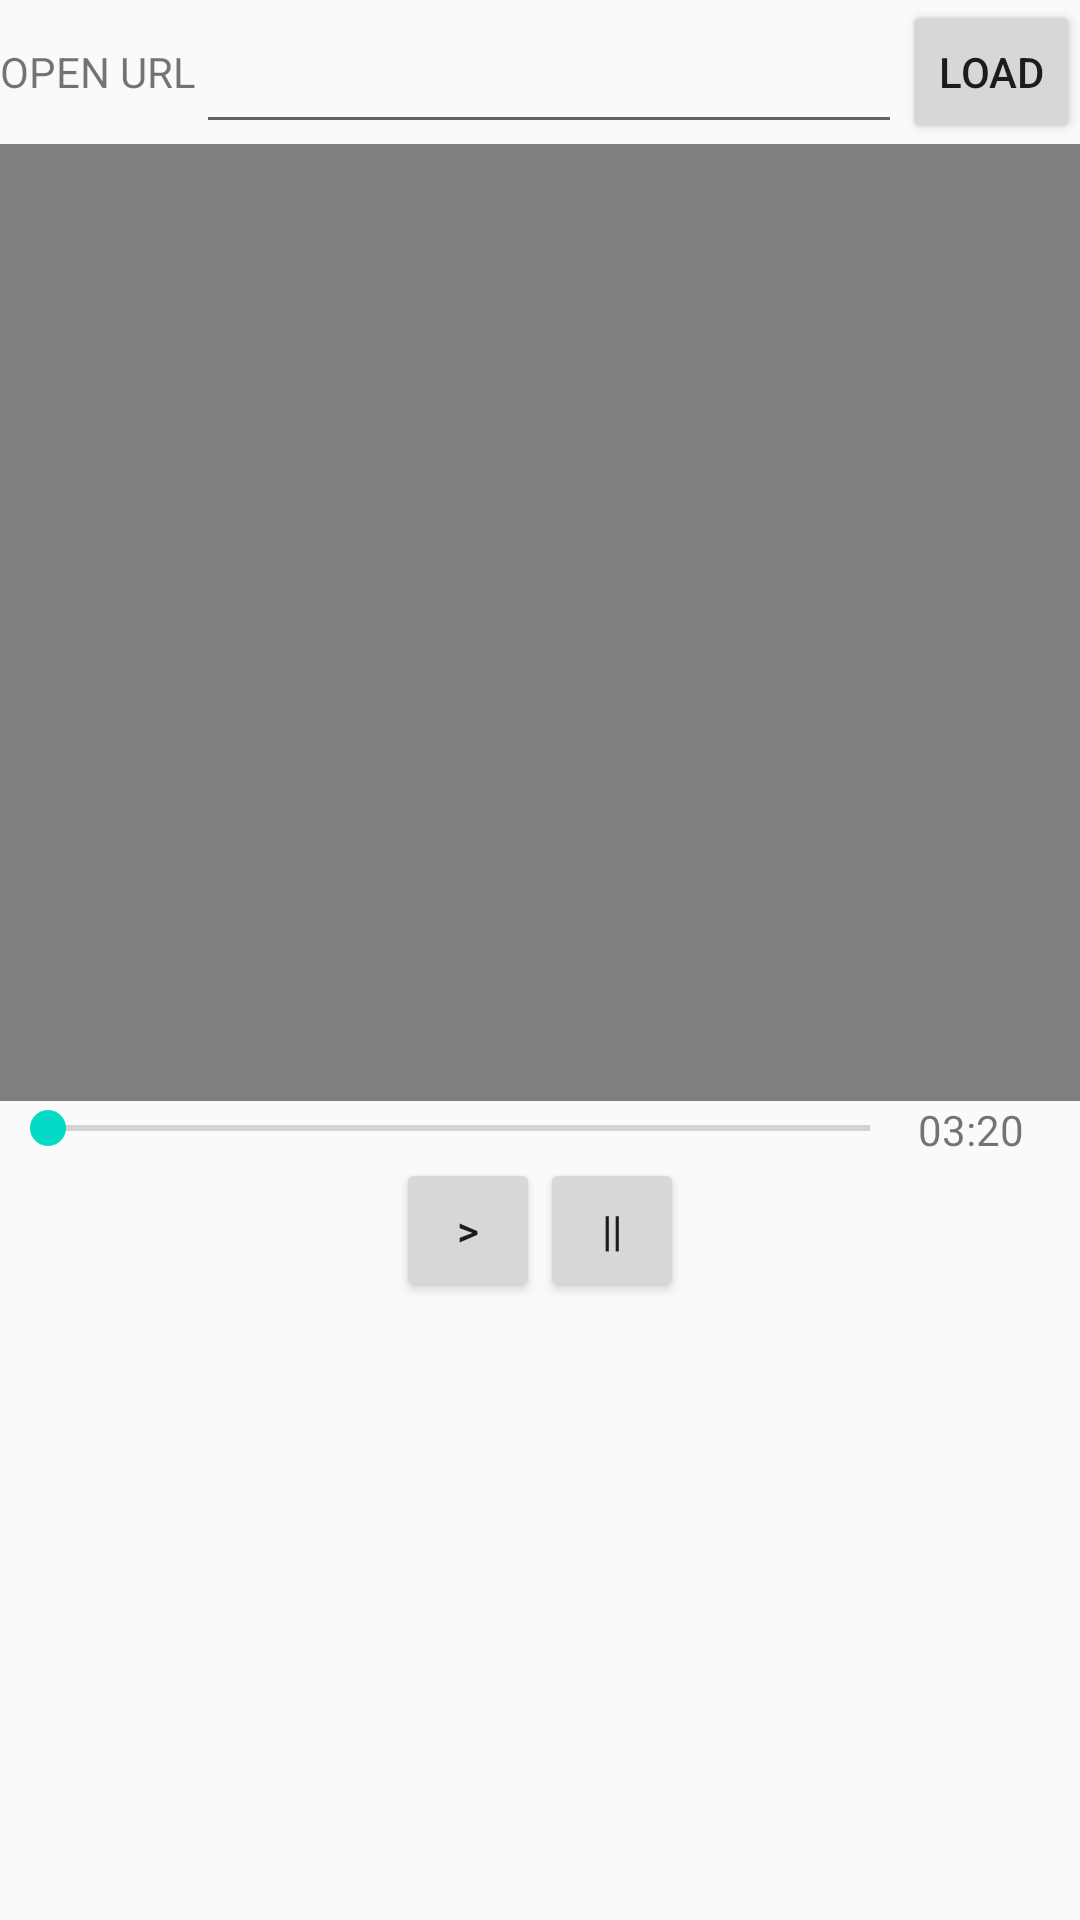

Here is an Android app screen rendered from its layout file. Give the layout XML and the strings, colors and styles it references.
<!-- AndroidManifest.xml: application theme AppTheme -->
<!-- res/layout/activity_view.xml -->
<LinearLayout xmlns:android="http://schemas.android.com/apk/res/android"
    android:id="@+id/linearLayout"
    android:layout_width="match_parent"
    android:layout_height="match_parent"
    android:layout_alignParentStart="true"
    android:orientation="vertical">

    <LinearLayout
        android:layout_width="match_parent"
        android:layout_height="wrap_content"
        android:orientation="horizontal">

        <TextView
            android:id="@+id/tvOpenURL"
            android:layout_width="wrap_content"
            android:layout_height="wrap_content"
            android:text="OPEN URL" />

        <EditText
            android:id="@+id/et_url"
            android:layout_width="0dp"
            android:layout_height="match_parent"
            android:layout_weight="1"
            android:inputType="textUri" />

        <Button
            android:id="@+id/ptnLoad"
            style="?android:attr/buttonStyleSmall"
            android:layout_width="wrap_content"
            android:layout_height="wrap_content"
            android:onClick="loadVideo"
            android:text="Load" />
    </LinearLayout>

    <VideoView
        android:id="@+id/videoView"
        android:layout_width="match_parent"
        android:layout_height="319dp"
        android:layout_gravity="center_horizontal" />

    <LinearLayout
        android:layout_width="match_parent"
        android:layout_height="wrap_content"
        android:orientation="horizontal">

        <SeekBar
            android:id="@+id/seekBar"
            android:layout_width="306dp"
            android:layout_height="wrap_content" />

        <TextView
            android:id="@+id/tvTotalTime"
            android:layout_width="wrap_content"
            android:layout_height="wrap_content"
            android:text="03:20"
            android:textAppearance="?android:attr/textAppearanceSmall" />

    </LinearLayout>

    <LinearLayout
        android:layout_width="match_parent"
        android:layout_height="wrap_content"
        android:gravity="center"
        android:orientation="horizontal">

        <Button
            android:id="@+id/btn_play"
            style="?android:attr/buttonStyleSmall"
            android:layout_width="wrap_content"
            android:layout_height="wrap_content"
            android:onClick="playVideo"
            android:text=">" />

        <Button
            android:id="@+id/btn_pause"
            style="?android:attr/buttonStyleSmall"
            android:layout_width="wrap_content"
            android:layout_height="wrap_content"
            android:onClick="pauseVideo"
            android:text="||" />

    </LinearLayout>

</LinearLayout>
<!-- resources referenced by this layout -->
<resources>
  <style name="AppTheme" parent="Theme.AppCompat.Light.DarkActionBar">
          
          <item name="colorPrimary">#f28e14</item>
          <item name="colorPrimaryDark">#ca7a00</item>
          <item name="colorAccent">@color/colorAccent</item>
      </style>
  <!-- not gathered from this repository: default colours our renderer supplied (Android Studio template values) -->
  <color name="colorAccent">#FF03DAC5</color>
</resources>
